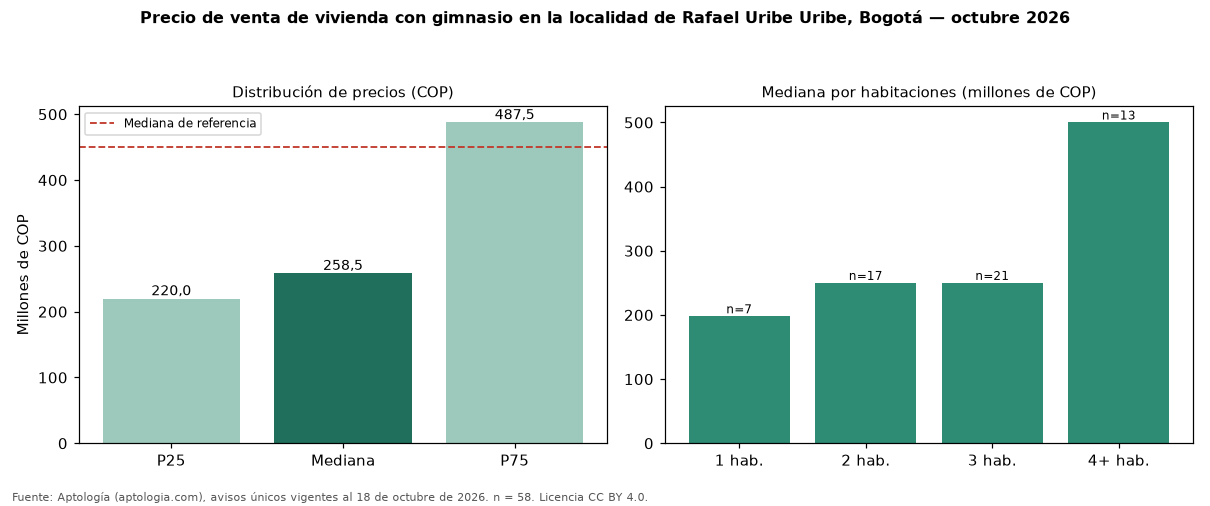

Values plotted in this chart, from the file beside it:
seccion, metrica, valor_cop, n
precio, p25, 220000000, 58
precio, mediana, 258500000, 58
precio, p75, 487500000, 58
cop_por_m2, p25, 3611950, 58
cop_por_m2, mediana, 4811445, 58
cop_por_m2, p75, 6378109, 58
area, area_mediana_m2, 51.0, 58
habitaciones, 1, 198000000, 7
habitaciones, 2, 250000000, 17
habitaciones, 3, 250000000, 21
habitaciones, 4+, 500000000, 13
administracion, mediana, 189800, 35
estrato, moda, 3, 
parqueadero, porcentaje_con_parqueadero, 51.7, 58
referencia, mediana_referencia, 450000000, 667
referencia, mediana_cop_por_m2_referencia, 3587975, 667
comparacion, mediana_grupo_opuesto, 450000000, 490
